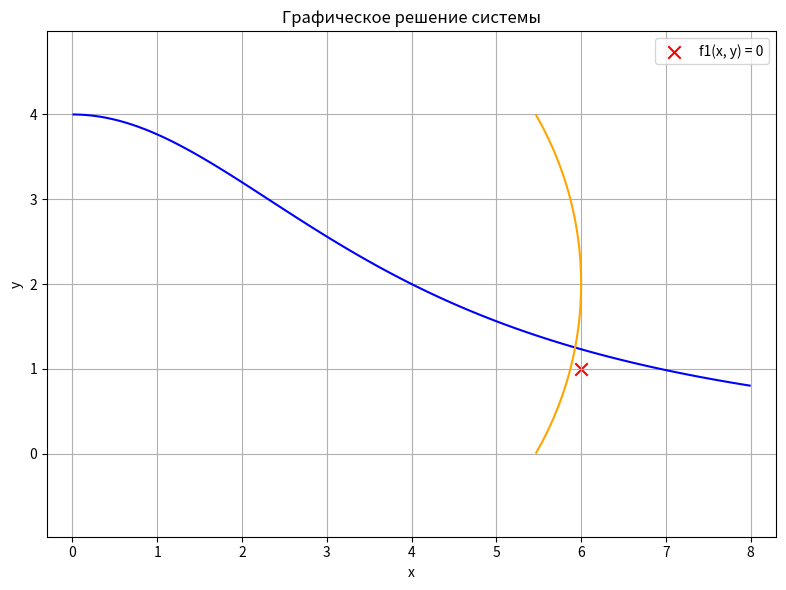

Reproduce this figure in Python.
import math
import matplotlib.pyplot as plt

# Точность вычислений и начальное приближение
epsilon = 1e-8
x0 = 6.0
y0 = 1.0
max_iterations = 1000

a = 4.0


# Исходная система уравнений
def f1(x, y):
    return (x ** 2 + a ** 2) * y - a ** 3


def f2(x, y):
    return (x - a / 2) ** 2 + (y - a / 2) ** 2 - a ** 2


# Функции для метода простой итерации
def phi1(x, y):
    return a / 2 + math.sqrt(a ** 2 - (y - a / 2) ** 2)


def phi2(x, y):
    return a ** 3 / (x ** 2 + a ** 2)


# Решение системы линейных уравнений 2x2 методом Крамера
def solve_linear_system(A, b):
    determinant = A[0][0] * A[1][1] - A[0][1] * A[1][0]

    if abs(determinant) < 1e-14:
        raise ArithmeticError("Определитель матрицы близок к нулю")

    dx = (b[0] * A[1][1] - A[0][1] * b[1]) / determinant
    dy = (A[0][0] * b[1] - b[0] * A[1][0]) / determinant
    return dx, dy


# Норма вектора невязки
def residual_norm(x, y):
    return math.sqrt(f1(x, y) ** 2 + f2(x, y) ** 2)


# Метод простой итерации
def simple_iteration(x0, y0):
    x = x0
    y = y0
    history = []

    for k in range(1, max_iterations + 1):
        x_next = phi1(x, y)
        y_next = phi2(x, y)

        difference = math.sqrt((x_next - x) ** 2 + (y_next - y) ** 2)
        residual = residual_norm(x_next, y_next)
        history.append((k, x_next, y_next, difference, residual))

        if difference < epsilon and residual < epsilon:
            return x_next, y_next, history

        x = x_next
        y = y_next

    raise RuntimeError("Метод простой итерации не достиг заданной точности")


# Метод Ньютона
def newton_method(x0, y0):
    x = x0
    y = y0
    history = []

    for k in range(1, max_iterations + 1):
        # Матрица Якоби
        J = [
            [2 * x * y, x ** 2 + a ** 2],
            [2 * (x - a / 2), 2 * (y - a / 2)]
        ]

        # Решаем J * delta = -F
        b = [-f1(x, y), -f2(x, y)]
        dx, dy = solve_linear_system(J, b)

        x_next = x + dx
        y_next = y + dy

        difference = math.sqrt(dx ** 2 + dy ** 2)
        residual = residual_norm(x_next, y_next)
        history.append((k, x_next, y_next, difference, residual))

        if difference < epsilon and residual < epsilon:
            return x_next, y_next, history

        x = x_next
        y = y_next

    raise RuntimeError("Метод Ньютона не достиг заданной точности")


# Графическое исследование системы: строим линии f1(x, y) = 0 и f2(x, y) = 0
x_values = [i / 50 for i in range(0, 401)]
y_values = [i / 50 for i in range(0, 201)]
F1 = [[f1(x, y) for x in x_values] for y in y_values]
F2 = [[f2(x, y) for x in x_values] for y in y_values]

plt.figure(figsize=(8, 6))
plt.contour(x_values, y_values, F1, levels=[0], colors="blue")
plt.contour(x_values, y_values, F2, levels=[0], colors="orange")
plt.scatter([x0], [y0], color="red", marker="x", s=80, label="Начальное приближение")
plt.xlabel("x")
plt.ylabel("y")
plt.title("Графическое решение системы")
plt.grid(True)
plt.legend(["f1(x, y) = 0", "f2(x, y) = 0", "Начальное приближение"])
plt.axis("equal")
plt.tight_layout()
plt.show()


# Вычисление решений двумя методами
simple_x, simple_y, simple_history = simple_iteration(x0, y0)
newton_x, newton_y, newton_history = newton_method(x0, y0)


# Вывод результатов
print(f"Точность: {epsilon}")
print(f"Начальное приближение: x = {x0}, y = {y0}\n")

for name, x, y, history in [
    ("Метод простой итерации", simple_x, simple_y, simple_history),
    ("Метод Ньютона", newton_x, newton_y, newton_history)
]:
    print(name)
    print(f"Решение: x = {x:.12f}, y = {y:.12f}")
    print(f"Количество итераций: {len(history)}")
    print("k | x(k) | y(k) | разность | невязка")
    for k, x_value, y_value, difference, residual in history:
        print(f"{k:2d} | {x_value:.10f} | {y_value:.10f} | {difference:.3e} | {residual:.3e}")
    print()

print("Сравнение методов")
print(f"Расстояние между решениями: {math.sqrt((simple_x - newton_x) ** 2 + (simple_y - newton_y) ** 2):.3e}")
print(f"Итераций простым методом: {len(simple_history)}")
print(f"Итераций методом Ньютона: {len(newton_history)}")
